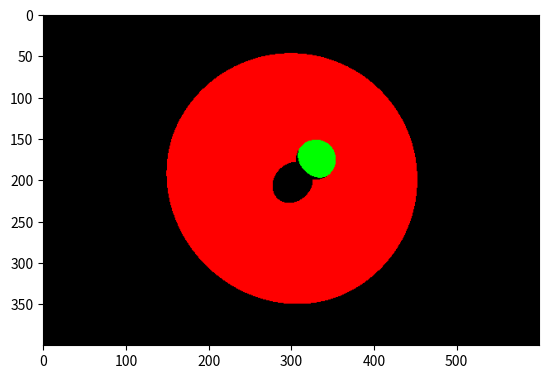

Here is the Python script that generated this plot:
from abc import abstractmethod, ABC
from dataclasses import dataclass
from typing import Optional

import numpy as np
from matplotlib import pyplot as plt


@dataclass
class SceneObject(ABC):
    color: np.ndarray

    @abstractmethod
    def smallest_positive_intersect(self, ray_dir: np.ndarray, ray_origin: np.ndarray) -> Optional[float]:
        """Return t where closest_intersection = t*ray_dir + ray_origin or None if no intersection.

        This function is supposed to only return if both roots are positive, since otherwise this would mean that
        the ray origin is inside the object.
        """
        ...


@dataclass
class Sphere(SceneObject):
    center: np.ndarray
    radius: float

    def smallest_positive_intersect(self, ray_dir, ray_origin) -> object:
        assert (np.isclose(np.linalg.norm(ray_dir), 1))
        dist_vec = ray_origin - self.center
        b = 2*dist_vec.dot(ray_dir)
        c = dist_vec.dot(dist_vec) - self.radius**2
        discriminant = b**2 - 4*c
        if discriminant >= 0:
            q = -0.5*(b + np.sign(b)*np.sqrt(discriminant))
            t1 = q
            t2 = c/q

            if t1 > 0 and t2 > 0:
                return min(t1, t2)
        return None


def normalize(x, axis=None):
    return x/np.linalg.norm(x, axis=axis)


def find_closest_intersecting_object(objects: list[SceneObject], ray_dir: np.ndarray, ray_origin: np.ndarray) -> (
        SceneObject, float):
    """Find closest intersecting object and distance parameter t."""
    assert (np.isclose(np.linalg.norm(ray_dir), 1))

    t_min = np.inf
    closest_object = None
    for obj in objects:
        t = obj.smallest_positive_intersect(ray_dir, ray_origin)
        if t is not None and t < t_min:
            t_min = t
            closest_object = obj

    return closest_object, t_min


if __name__ == '__main__':

    width = 600
    height = 400
    ratio = width/height
    camera_pos = np.array([0, 0, -1])
    light_pos = np.array([4, 4, -4])
    scene_objects = [
        Sphere(color=np.array([1, 0, 0]), center=np.array([0.0, 0.0, 10.0]), radius=5),
        Sphere(color=np.array([0, 1, 0]), center=np.array([0.5, 0.4, 4]), radius=.4),
        # Sphere(color=np.array([0, 0, 1]), center=np.array([0.0, 0.0, 0.5]), radius=.1),
    ]

    pixels = np.zeros((width, height, 3))

    # Cartesian coordinates for screen in the 3d scene.
    x_coords = np.linspace(-1, 1, width)
    y_coords = np.linspace(-1/ratio, 1/ratio, height)

    for i, x in enumerate(x_coords):
        for j, y in enumerate(y_coords):
            pixel_pos = np.array([x, y, 0])
            primary_direction = normalize(pixel_pos - camera_pos)
            primary_origin = camera_pos

            nearest_object, t_min = find_closest_intersecting_object(scene_objects, primary_direction, primary_origin)
            if nearest_object is None:
                continue

            intersection = t_min*primary_direction + camera_pos
            # Todo: Return surface normal from find_closest_intersecting_object() instead of calculating it here.
            surface_normal = normalize(intersection - nearest_object.center)
            shadow_origin = intersection + 1e-5*surface_normal  # This places the origin slightly outside the object.
            shadow_direction = normalize(light_pos - shadow_origin)

            shadowing_object, t_min = find_closest_intersecting_object(scene_objects, shadow_direction, shadow_origin)
            is_shadowed = t_min < np.linalg.norm(light_pos - intersection)

            if is_shadowed:
                continue

            pixels[i, j] = nearest_object.color

    # Transform to screen coordinates.
    pixels = pixels.swapaxes(0, 1)
    pixels = pixels[::-1, :]

    # Show
    plt.imshow(pixels)
    plt.show()
